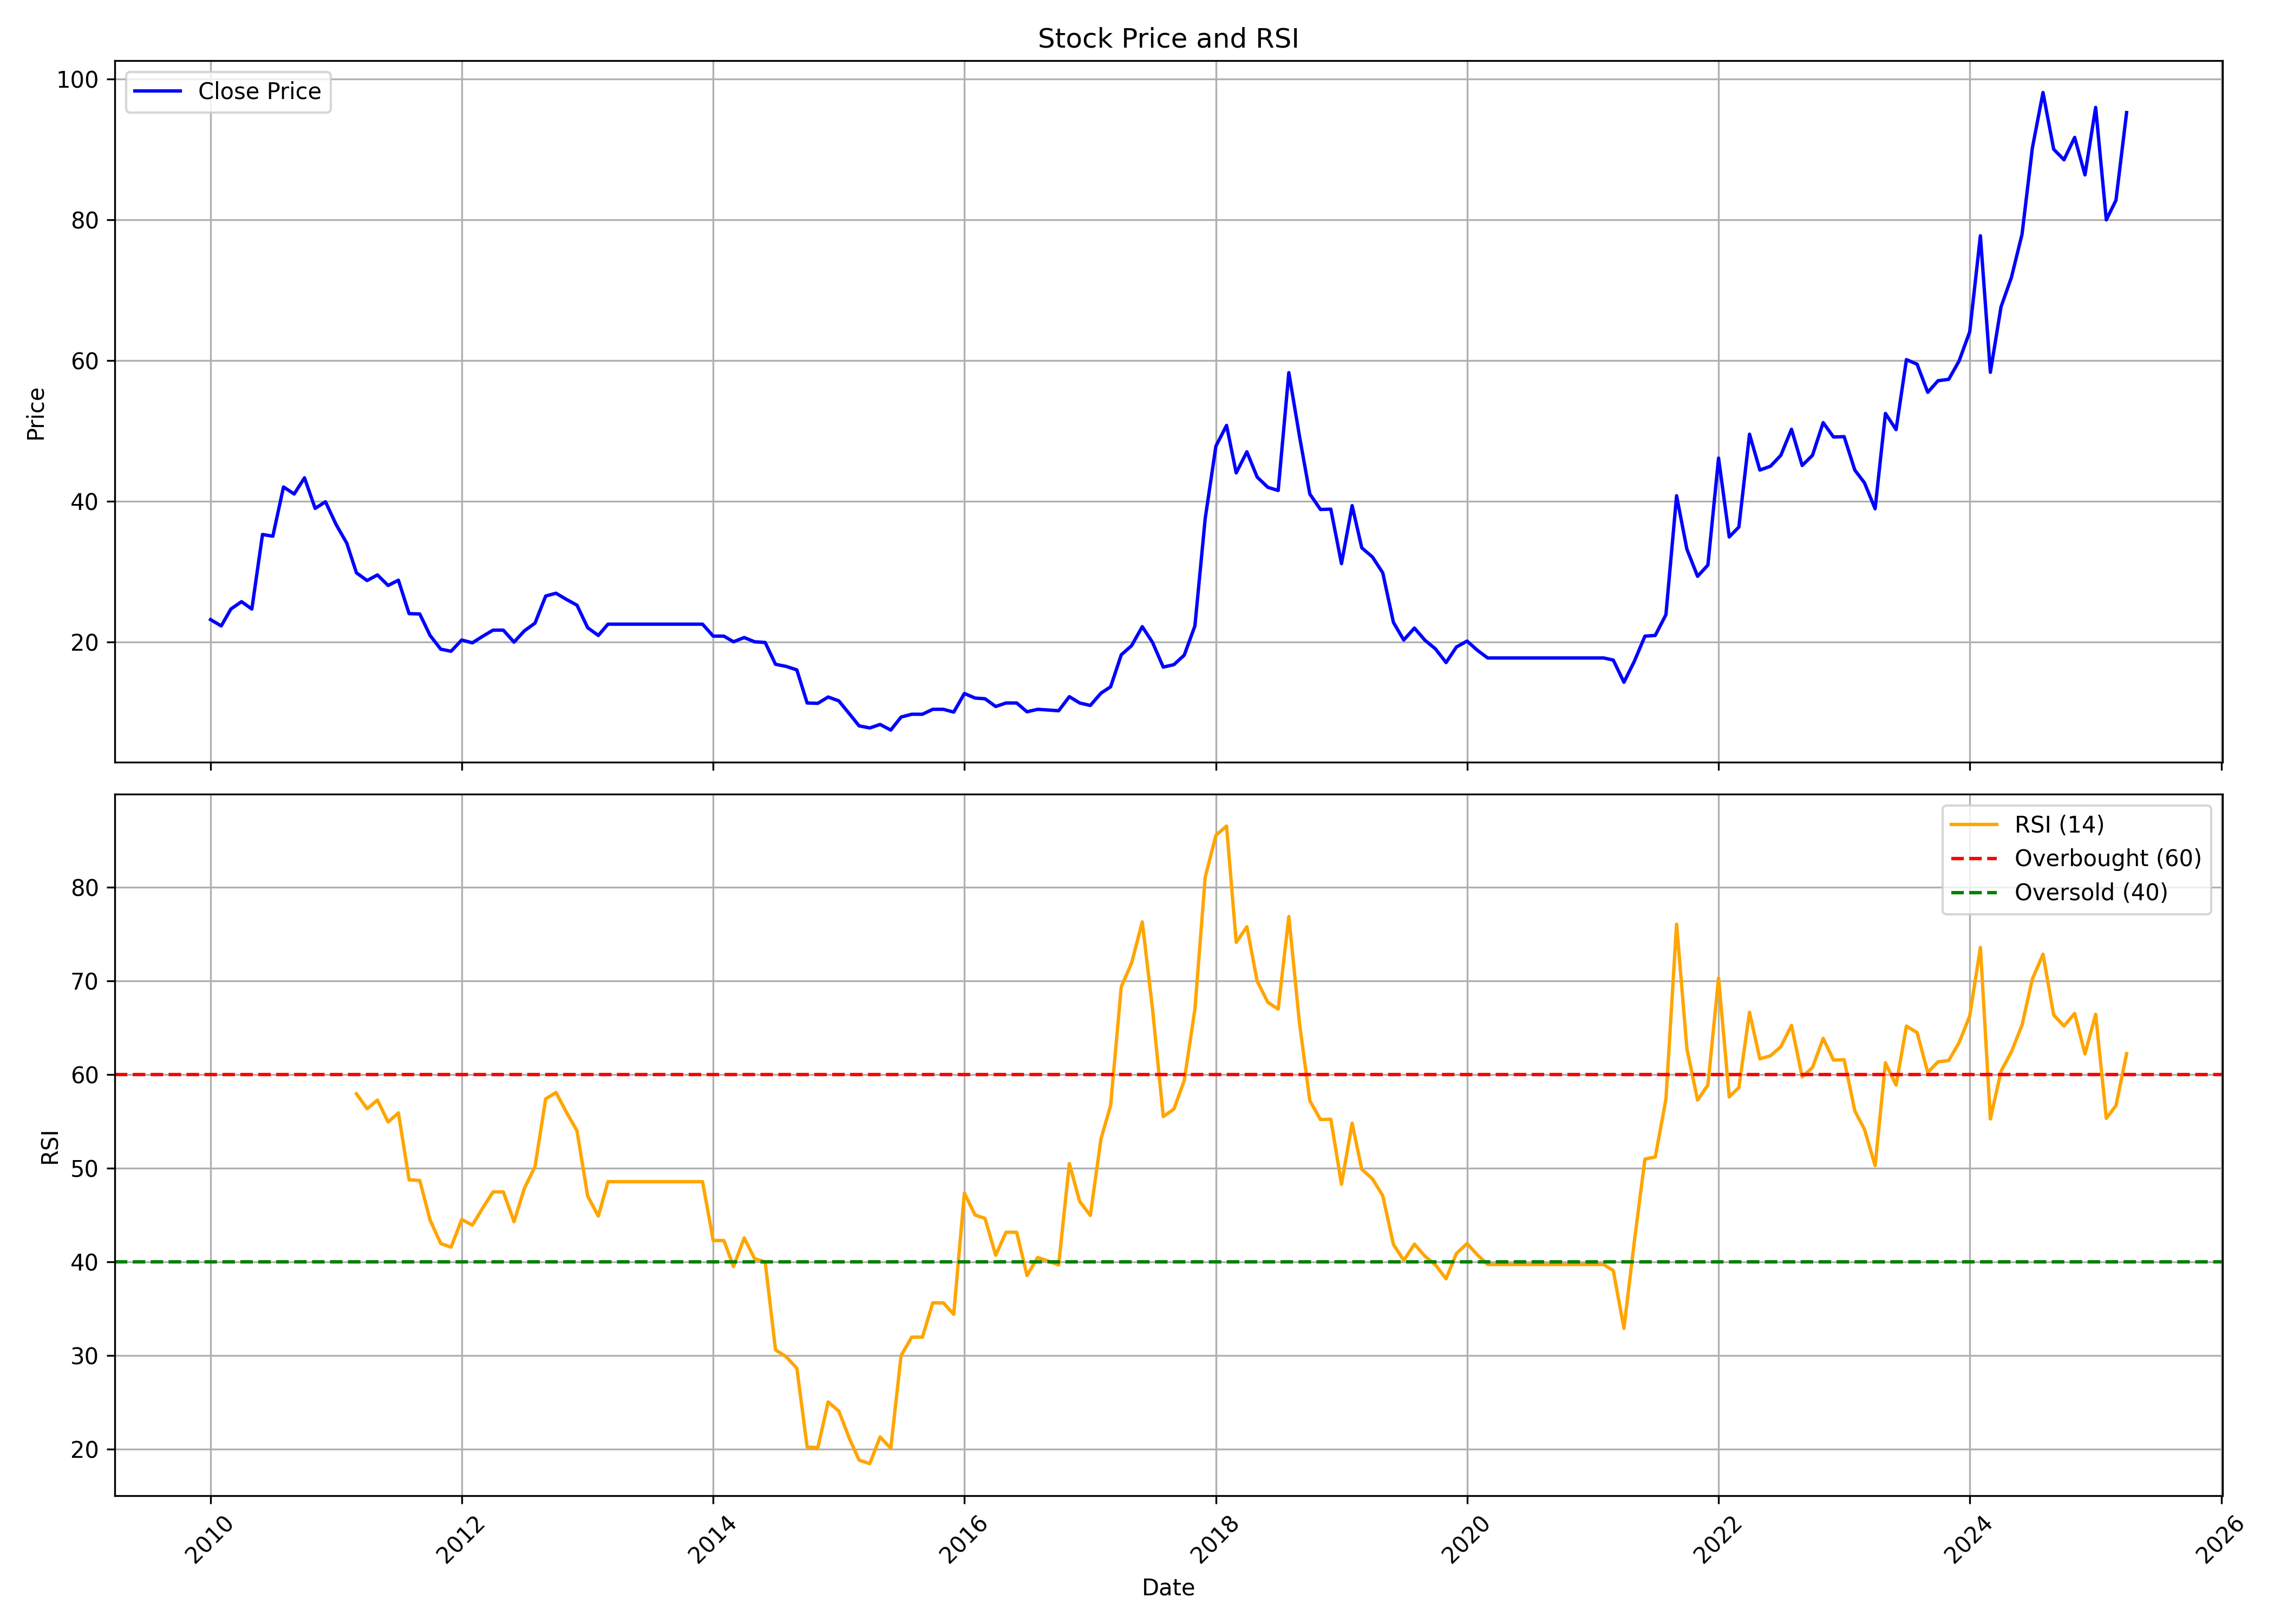

Values plotted in this chart, from the file beside it:
, Unnamed: 0, date, symbol, open, high, low, close, volume, rsi
0, 0, 2010-01-01, KHAITANLTD, 24.35, 26.0, 21.45, 23.15, 49212, 
1, 1, 2010-02-01, KHAITANLTD, 22.05, 25.5, 21.25, 22.25, 13160, 
2, 2, 2010-03-01, KHAITANLTD, 22.25, 25.0, 20.35, 24.65, 62490, 
3, 3, 2010-04-01, KHAITANLTD, 24.95, 27.95, 23.15, 25.7, 43630, 
4, 4, 2010-05-01, KHAITANLTD, 25.7, 29.25, 23.35, 24.65, 19875, 
5, 5, 2010-06-01, KHAITANLTD, 24.65, 35.3, 23.35, 35.25, 37114, 
6, 6, 2010-07-01, KHAITANLTD, 35.0, 43.0, 32.0, 35.0, 28701, 
7, 7, 2010-08-01, KHAITANLTD, 35.0, 44.25, 33.25, 42.0, 37428, 
8, 8, 2010-09-01, KHAITANLTD, 40.05, 47.0, 39.0, 41.0, 59610, 
9, 9, 2010-10-01, KHAITANLTD, 39.0, 47.5, 39.0, 43.3, 16272, 
10, 10, 2010-11-01, KHAITANLTD, 42.0, 45.7, 35.6, 38.95, 18250, 
11, 11, 2010-12-01, KHAITANLTD, 41.95, 42.95, 35.0, 39.9, 18984, 
12, 12, 2011-01-01, KHAITANLTD, 41.35, 47.8, 35.35, 36.65, 33178, 
13, 13, 2011-02-01, KHAITANLTD, 35.5, 42.2, 24.15, 34.0, 24734, 
14, 14, 2011-03-01, KHAITANLTD, 35.8, 38.0, 27.85, 29.8, 9852, 57.93
15, 15, 2011-04-01, KHAITANLTD, 30.15, 34.0, 28.15, 28.7, 10661, 56.34
16, 16, 2011-05-01, KHAITANLTD, 30.0, 33.95, 27.0, 29.5, 21964, 57.25
17, 17, 2011-06-01, KHAITANLTD, 29.05, 31.85, 26.6, 28.0, 3501, 54.92
18, 18, 2011-07-01, KHAITANLTD, 27.45, 31.5, 26.65, 28.75, 7687, 55.89
19, 19, 2011-08-01, KHAITANLTD, 28.75, 28.75, 22.2, 24.0, 5887, 48.74
20, 20, 2011-09-01, KHAITANLTD, 24.0, 26.95, 22.8, 23.95, 3572, 48.67
21, 21, 2011-10-01, KHAITANLTD, 22.55, 26.05, 19.6, 20.9, 7037, 44.45
22, 22, 2011-11-01, KHAITANLTD, 20.05, 21.8, 18.25, 18.95, 4758, 41.94
23, 23, 2011-12-01, KHAITANLTD, 18.95, 18.95, 16.1, 18.65, 1763, 41.55
24, 24, 2012-01-01, KHAITANLTD, 18.65, 22.5, 18.65, 20.25, 1697, 44.5
25, 25, 2012-02-01, KHAITANLTD, 20.85, 22.65, 19.85, 19.85, 3791, 43.91
26, 26, 2012-03-01, KHAITANLTD, 18.95, 22.1, 18.95, 20.75, 1389, 45.67
27, 27, 2012-04-01, KHAITANLTD, 20.05, 21.7, 18.7, 21.65, 4857, 47.45
28, 28, 2012-05-01, KHAITANLTD, 21.65, 23.45, 20.9, 21.65, 5986, 47.45
29, 29, 2012-06-01, KHAITANLTD, 21.65, 21.65, 19.95, 19.95, 983, 44.27
30, 30, 2012-07-01, KHAITANLTD, 19.95, 21.95, 19.95, 21.55, 2022, 47.82
31, 31, 2012-08-01, KHAITANLTD, 22.0, 23.0, 20.3, 22.65, 3428, 50.16
32, 32, 2012-09-01, KHAITANLTD, 21.85, 27.0, 21.7, 26.5, 1283, 57.39
33, 33, 2012-10-01, KHAITANLTD, 26.5, 27.6, 24.15, 26.9, 768, 58.07
34, 34, 2012-11-01, KHAITANLTD, 26.9, 28.5, 24.85, 26.0, 1190, 55.91
35, 35, 2012-12-01, KHAITANLTD, 27.0, 27.2, 24.2, 25.2, 1451, 53.98
36, 36, 2013-01-01, KHAITANLTD, 25.2, 25.2, 22.0, 22.0, 116, 47.01
37, 37, 2013-02-01, KHAITANLTD, 22.0, 22.0, 20.9, 20.9, 201, 44.87
38, 38, 2013-03-01, KHAITANLTD, 20.9, 22.8, 20.9, 22.5, 2556, 48.55
39, 39, 2013-04-01, KHAITANLTD, 22.5, 22.5, 22.5, 22.5, 0, 48.55
40, 40, 2013-05-01, KHAITANLTD, 22.5, 22.5, 22.5, 22.5, 0, 48.55
41, 41, 2013-06-01, KHAITANLTD, 22.5, 22.5, 22.5, 22.5, 0, 48.55
42, 42, 2013-07-01, KHAITANLTD, 22.5, 22.5, 22.5, 22.5, 0, 48.55
43, 43, 2013-08-01, KHAITANLTD, 22.5, 22.5, 22.5, 22.5, 0, 48.55
44, 44, 2013-09-01, KHAITANLTD, 22.5, 22.5, 22.5, 22.5, 0, 48.55
45, 45, 2013-10-01, KHAITANLTD, 22.5, 22.5, 22.5, 22.5, 0, 48.55
46, 46, 2013-11-01, KHAITANLTD, 22.5, 22.5, 22.5, 22.5, 0, 48.55
47, 47, 2013-12-01, KHAITANLTD, 22.5, 22.5, 22.5, 22.5, 0, 48.55
48, 48, 2014-01-01, KHAITANLTD, 22.5, 22.7, 20.75, 20.8, 1571, 42.26
49, 49, 2014-02-01, KHAITANLTD, 20.8, 20.8, 20.8, 20.8, 0, 42.26
50, 50, 2014-03-01, KHAITANLTD, 20.8, 20.8, 19.85, 20.0, 240, 39.48
51, 51, 2014-04-01, KHAITANLTD, 20.0, 20.6, 20.0, 20.6, 103, 42.54
52, 52, 2014-05-01, KHAITANLTD, 20.6, 23.5, 19.6, 20.0, 3241, 40.34
53, 53, 2014-06-01, KHAITANLTD, 20.0, 23.95, 19.1, 19.9, 15095, 39.97
54, 54, 2014-07-01, KHAITANLTD, 19.05, 22.0, 15.15, 16.8, 89882, 30.59
55, 55, 2014-08-01, KHAITANLTD, 17.6, 17.85, 15.75, 16.5, 7716, 29.86
56, 56, 2014-09-01, KHAITANLTD, 16.0, 18.35, 13.15, 16.0, 42160, 28.63
57, 57, 2014-10-01, KHAITANLTD, 16.0, 16.0, 11.05, 11.3, 8081, 20.22
58, 58, 2014-11-01, KHAITANLTD, 11.3, 12.65, 11.15, 11.25, 4106, 20.15
59, 59, 2014-12-01, KHAITANLTD, 11.25, 12.2, 10.85, 12.15, 815, 25.03
... 124 more rows
